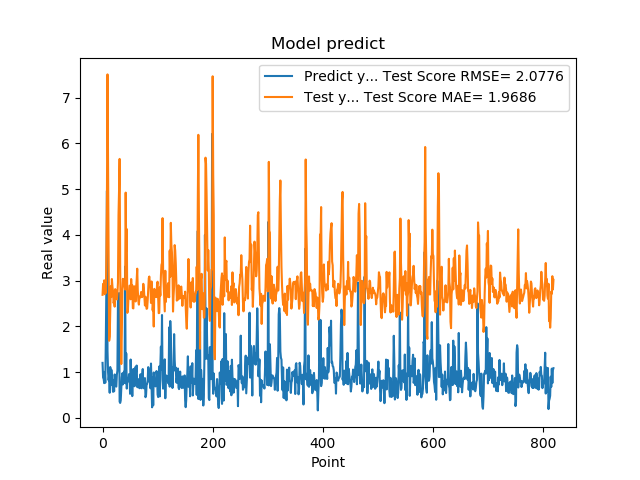

The table this chart was drawn from, first rows:
1.201630949974060059e+00, 2.688960919510086089e+00
8.802530169486999512e-01, 2.928362334905636466e+00
8.531429767608642578e-01, 2.800233188469090084e+00
7.591750025749206543e-01, 3.005553242656488155e+00
1.005007982254028320e+00, 2.702498368317443500e+00
7.687720060348510742e-01, 2.780968995353380713e+00
1.740013241767883301e+00, 2.728298494322969781e+00
2.913533687591552734e+00, 3.584573606837520909e+00
4.963075160980224609e+00, 4.886462744997017715e+00
1.471215128898620605e+00, 7.505977525377077519e+00
1.000648975372314453e+00, 5.658107250815585409e+00
8.220189809799194336e-01, 4.073323528060719845e+00
9.362199902534482643e-01, 1.685099486276040004e+00
5.486897230148315430e-01, 1.779404257972849956e+00
1.111255049705505371e+00, 2.360902010822879760e+00
7.148039937019348145e-01, 2.875458758137379611e+00
1.052167057991027832e+00, 2.643363703442600077e+00
8.955980539321898304e-01, 3.034194961205129992e+00
7.769405245780944824e-01, 2.865293093179945849e+00
5.699509978294372559e-01, 2.774049144593835337e+00
8.244060277938842773e-01, 2.509789227050354565e+00
5.800840258598327637e-01, 2.549185865643833093e+00
9.488009810447691761e-01, 2.430407185891030775e+00
7.918390035629272461e-01, 2.813352420093508943e+00
6.937990188598632812e-01, 2.736977130607038511e+00
6.834830045700073242e-01, 2.716651987689501446e+00
9.433320164680479847e-01, 2.587339154150385401e+00
1.032713770866394043e+00, 2.714791021248959435e+00
2.556216001510620117e+00, 2.955870182387685841e+00
2.464895963668823242e+00, 4.429859822228671362e+00
2.728049993515014204e+00, 4.975580091912052083e+00
3.558506965637206476e-01, 5.659011420769913592e+00
3.262020051479339600e-01, 3.348161309924056361e+00
3.781589865684509277e-01, 2.075797313234649888e+00
6.306380033493041992e-01, 1.176694058389943232e+00
8.854129910469055176e-01, 1.844331524240310882e+00
9.743152856826782227e-01, 2.763584524070210158e+00
7.307389974594116211e-01, 3.039318932248230354e+00
9.521890282630921520e-01, 2.897528426909808275e+00
1.011654973030090332e+00, 2.904761503450649762e+00
7.643579840660095215e-01, 2.877564461494631409e+00
3.306220054626464844e+00, 2.803751683386605631e+00
7.543110251426696777e-01, 4.922728437582518879e+00
1.409499049186706321e+00, 3.638462464092588000e+00
6.401469707489013672e-01, 4.125360808926427758e+00
8.640019893646240234e-01, 2.294631950189121472e+00
8.469420075416564941e-01, 2.343132049029807984e+00
7.976629734039306641e-01, 2.603373926644295455e+00
9.555831551551821068e-01, 2.644662518893282410e+00
9.546210169792175293e-01, 2.890008806261290530e+00
5.251880288124084473e-01, 2.887282153966326703e+00
1.275226235389709695e+00, 2.591228775727572931e+00
8.355640172958374023e-01, 3.033997461934620166e+00
7.640249729156494141e-01, 2.771875241132062850e+00
4.752210080623626154e-01, 2.899581404536850204e+00
7.414129972457885742e-01, 2.398131856488137092e+00
1.069700956344604492e+00, 2.392193709591505346e+00
7.892770171165466309e-01, 2.798374620304420635e+00
6.914690136909484863e-01, 2.874378997110323297e+00
7.093830108642578125e-01, 2.808639718099418481e+00
1.115731000900268555e+00, 2.543513301470835319e+00
... 759 more rows
